Run: headless pygame with SDL's dummy video driver; simulated clock (each Clock.tick advances the game by its frame time, no real sleeping); random seed 0; keys injected as events and as key.get_pressed() state; no mouse input.
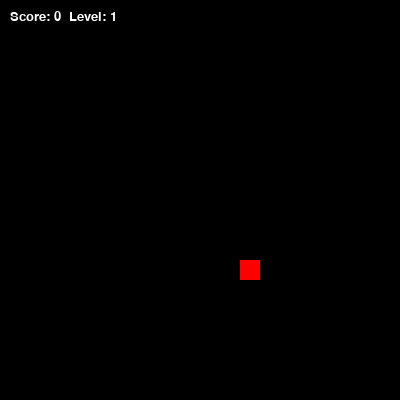
Frame 1 of 1 · flips 1–60 · no input (game ended)

The pygame program that drew these frames:

import pygame, sys, random, time
from pygame.locals import *

pygame.init()

# Window size
WINDOW_WIDTH = 400
WINDOW_HEIGHT = 400
CELL_SIZE = 20

# Grid dimensions
COLS = WINDOW_WIDTH // CELL_SIZE
ROWS = WINDOW_HEIGHT // CELL_SIZE

# Colors
BLACK = (0, 0, 0)
WHITE = (255, 255, 255)
GREEN = (0, 255, 0)
RED = (255, 0, 0)
BLUE = (0, 0, 255)
YELLOW = (255, 255, 0)

# Create game window
screen = pygame.display.set_mode((WINDOW_WIDTH, WINDOW_HEIGHT))
pygame.display.set_caption("Snake Game with Timed Food")
clock = pygame.time.Clock()

# Function to generate food with different points and a timer
def generate_food(snake_body):
    while True:
        x = random.randint(0, COLS - 1)
        y = random.randint(0, ROWS - 1)
        if (x, y) not in snake_body:  
            food_type = random.choice([(RED, 10), (BLUE, 20), (YELLOW, 30)])  
            return (x, y, food_type[0], food_type[1], time.time() + random.randint(5, 10)) 

# Snake setup
snake = [(COLS // 2, ROWS // 2)]
direction = (1, 0)

# Generate first food
food = generate_food(snake)

# Game variables
score = 0
level = 1
foods_eaten = 0
speed = 3
running = True

# Game loop
while running:
    for event in pygame.event.get():
        if event.type == QUIT:
            running = False
        elif event.type == KEYDOWN:
            if event.key == K_UP and direction != (0, 1):
                direction = (0, -1)
            elif event.key == K_DOWN and direction != (0, -1):
                direction = (0, 1)
            elif event.key == K_LEFT and direction != (1, 0):
                direction = (-1, 0)
            elif event.key == K_RIGHT and direction != (-1, 0):
                direction = (1, 0)

    # Move snake
    head_x, head_y = snake[0]
    new_head = (head_x + direction[0], head_y + direction[1])

    # Check for wall or self collision
    if new_head[0] < 0 or new_head[0] >= COLS or new_head[1] < 0 or new_head[1] >= ROWS or new_head in snake:
        running = False

    # Add new head
    snake.insert(0, new_head)

    # Check if food expired
    if time.time() > food[4]:  
        food = generate_food(snake)  

    # Check if snake eats food
    if new_head[:2] == food[:2]:
        score += food[3]  
        foods_eaten += 1
        food = generate_food(snake)  
        if foods_eaten % 3 == 0:
            level += 1
            speed += 2
    else:
        snake.pop()

    # Draw background
    screen.fill(BLACK)

    # Draw food
    food_rect = pygame.Rect(food[0] * CELL_SIZE, food[1] * CELL_SIZE, CELL_SIZE, CELL_SIZE)
    pygame.draw.rect(screen, food[2], food_rect)  

    # Draw snake
    for segment in snake:
        seg_rect = pygame.Rect(segment[0] * CELL_SIZE, segment[1] * CELL_SIZE, CELL_SIZE, CELL_SIZE)
        pygame.draw.rect(screen, GREEN, seg_rect)

    # Show score and level
    info_text = pygame.font.SysFont("Verdana", 20).render(f"Score: {score}  Level: {level}", True, WHITE)
    screen.blit(info_text, (10, 10))

    pygame.display.update()
    clock.tick(speed)

pygame.quit()
sys.exit()
